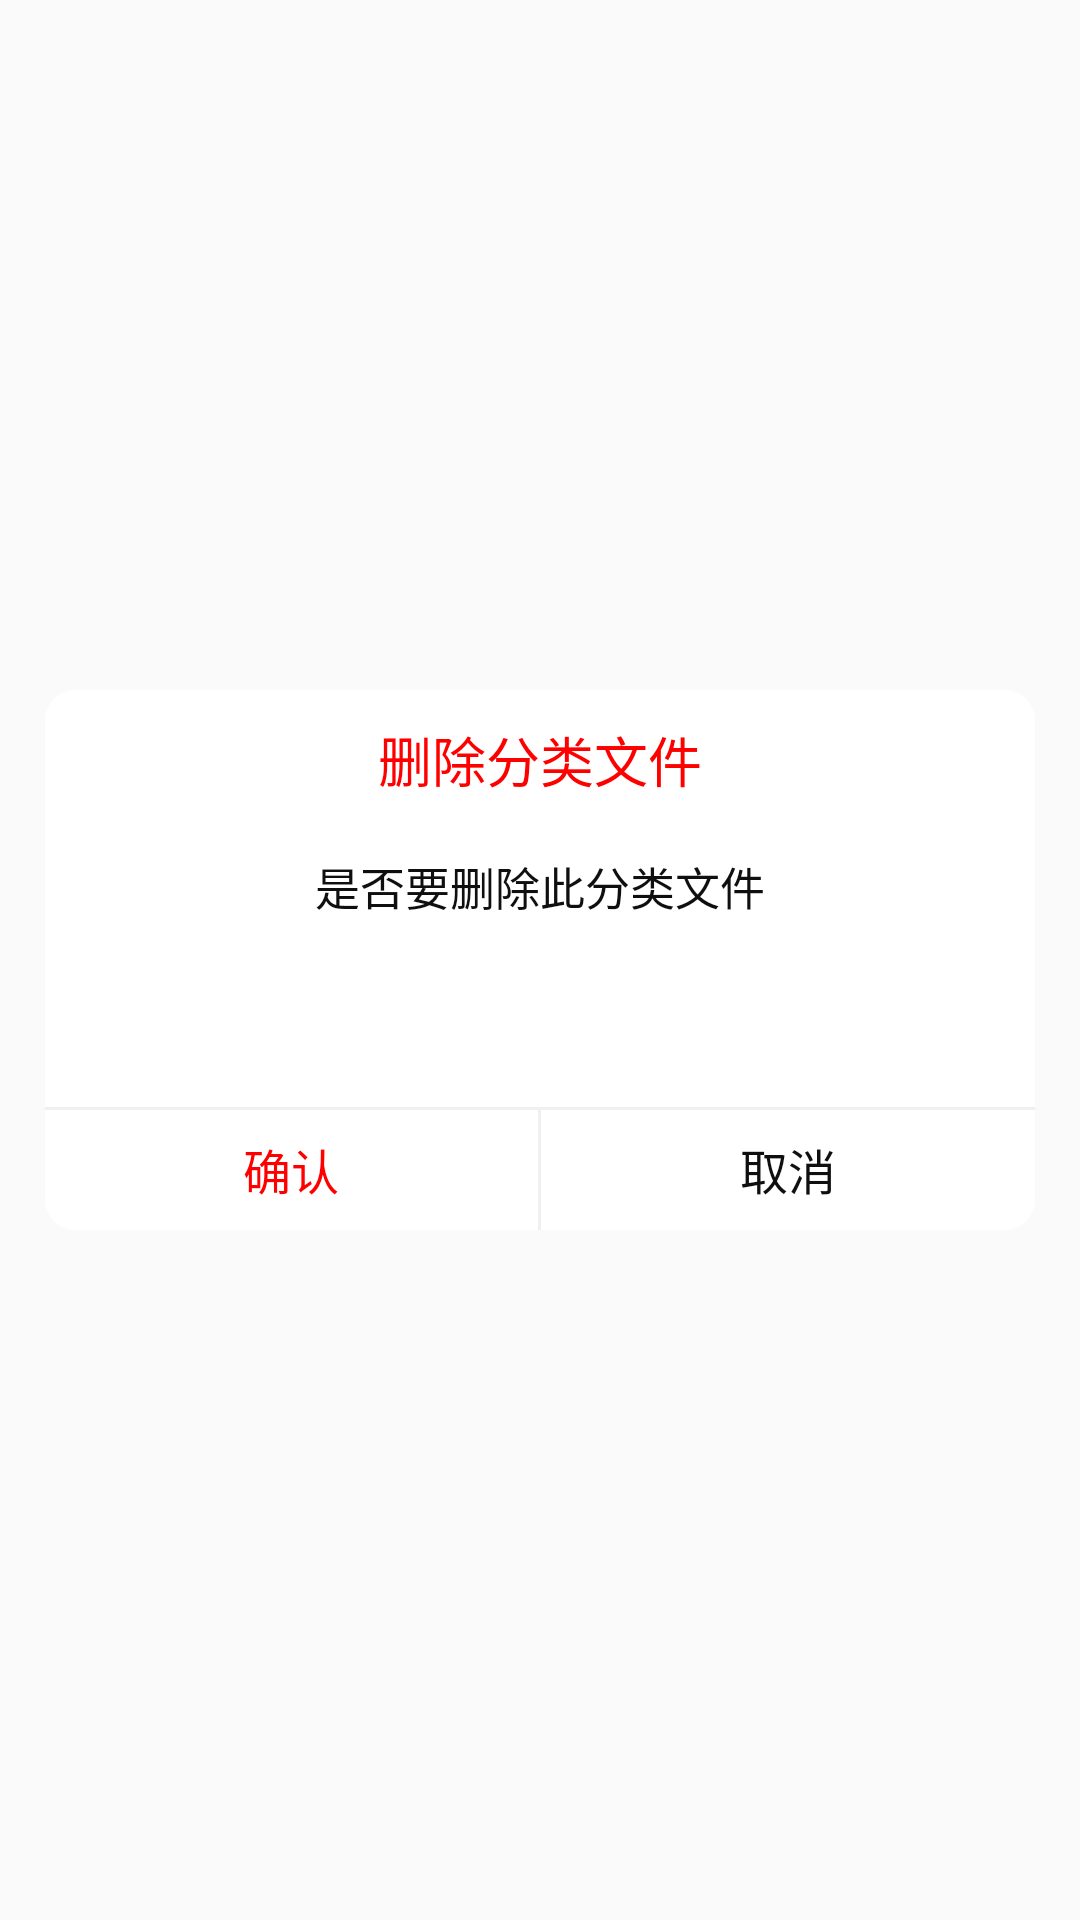

This screen was rendered from an Android layout file. Write that file and the resources it references.
<!-- AndroidManifest.xml: application theme AppTheme -->
<!-- res/layout/delete_file_dialog.xml -->
<?xml version="1.0" encoding="utf-8"?>
<LinearLayout
    xmlns:android="http://schemas.android.com/apk/res/android" android:layout_width="match_parent"
    android:layout_height="match_parent"
    android:gravity="center"
    >



    <RelativeLayout
        android:layout_width="match_parent"
        android:layout_height="180dp"
        android:layout_marginLeft="15dp"
        android:layout_marginRight="15dp"
        >


        <LinearLayout
            android:layout_width="match_parent"
            android:layout_height="match_parent"
            android:background="@drawable/picture_delete_dialog_shape"
            android:orientation="vertical"
            >

            <TextView
                android:layout_width="match_parent"
                android:layout_height="wrap_content"
                android:text="删除分类文件"
                android:gravity="center"
                android:textColor="#ff0000"
                android:textSize="18sp"
                android:layout_marginTop="10dp"
                />


            <TextView
                android:id="@+id/picture_delete_dialog_tipe"
                android:layout_width="wrap_content"
                android:layout_height="wrap_content"
                android:layout_marginTop="18dp"
                android:text="是否要删除此分类文件"
                android:layout_gravity="center_horizontal"
                android:textSize="15sp"
                android:textColor="#0f0f0f"
                android:gravity="center"
                />


            <View
                android:layout_width="1dp"
                android:layout_height="0dp"
                android:layout_weight="1"
                />
            <View
                android:layout_width="match_parent"
                android:layout_height="1dp"
                android:background="#f0f0f0"
                />
            <LinearLayout
                android:layout_width="match_parent"
                android:layout_height="wrap_content"
                android:orientation="horizontal"
                android:gravity="center"
                >


                <TextView
                    android:id="@+id/picture_delete_dialog_affirm"
                    android:layout_width="0dp"
                    android:layout_weight="1"
                    android:layout_height="35dp"
                    android:gravity="center"
                    android:textSize="16sp"
                    android:text="确认"
                    android:textColor="#ff0000"
                    />

                <View
                    android:layout_width="1dp"
                    android:layout_height="40dp"
                    android:background="#f0f0f0"
                    />

                <TextView
                    android:id="@+id/picture_delete_dialog_cancle"
                    android:layout_width="0dp"
                    android:layout_weight="1"
                    android:layout_height="35dp"
                    android:gravity="center"
                    android:textSize="16sp"
                    android:text="取消"
                    android:textColor="#0f0f0f"
                    />

            </LinearLayout>

        </LinearLayout>





    </RelativeLayout>

</LinearLayout>
<!-- resources referenced by this layout -->
<resources>
  <!-- drawable picture_delete_dialog_shape (drawable) -->
  <?xml version="1.0" encoding="utf-8"?>
  <shape xmlns:android="http://schemas.android.com/apk/res/android"
      android:shape="rectangle"
      >
  
      <corners android:radius="10dp"/>
      <solid android:color="#ffffff"/>
  
  </shape>
  <style name="AppTheme" parent="Theme.AppCompat.Light.DarkActionBar">
          
          <item name="colorPrimary">@color/colorPrimary</item>
          <item name="colorPrimaryDark">@color/colorPrimaryDark</item>
          <item name="colorAccent">@color/colorAccent</item>
      </style>
  <!-- not gathered from this repository: default colours our renderer supplied (Android Studio template values) -->
  <color name="colorPrimary">#FF6200EE</color>
  <color name="colorPrimaryDark">#FF3700B3</color>
  <color name="colorAccent">#FF03DAC5</color>
</resources>
